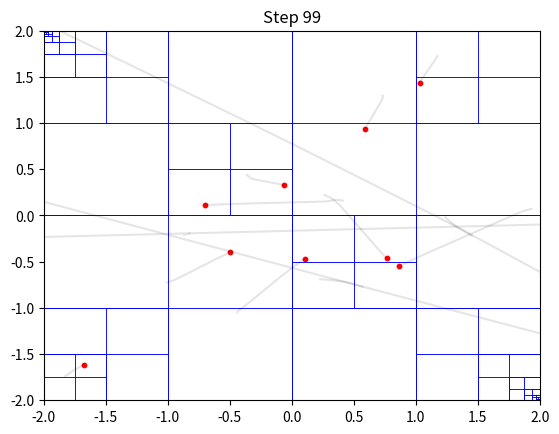

This figure's Python source: (Note: this script raises an exception after producing the figure.)
import numpy as np
import matplotlib.pyplot as plt
from matplotlib.animation import FuncAnimation

class Particle:
    def __init__(self, position, velocity, mass):
        self.position = np.array(position)
        self.velocity = np.array(velocity)
        self.mass = mass

class QuadTreeNode:
    def __init__(self, x_min, x_max, y_min, y_max, min_size=1e-3):
        self.min_size = min_size  # Minimum size to prevent infinite recursion
        size = max(x_max - x_min, y_max - y_min)
        x_max = x_min + size
        y_max = y_min + size
        self.bbox = (x_min, x_max, y_min, y_max)
        self.children = [None, None, None, None]
        self.total_mass = 0
        self.center_of_mass = np.zeros(2)
        self.particle = None

    def update_center_of_mass(self, position, mass):
        if self.total_mass == 0:
            self.center_of_mass = position
        else:
            self.center_of_mass = (self.center_of_mass * self.total_mass + position * mass) / (self.total_mass + mass)
        self.total_mass += mass

    def insert(self, position, mass):
        if self.total_mass == 0 and self.particle is None:
            self.particle = Particle(position, [0, 0], mass)
            self.update_center_of_mass(position, mass)
        elif self.children[0] is None:
            if (self.bbox[1] - self.bbox[0]) <= self.min_size:
                # Stop subdivision if the node size is smaller than the minimum size
                self.update_center_of_mass(position, mass)
                return
            self.subdivide()
            if self.particle is not None:
                old_particle = self.particle
                self.particle = None
                quadrant = get_quadrant(self.bbox, old_particle.position)
                self.children[quadrant].insert(old_particle.position, old_particle.mass)
            quadrant = get_quadrant(self.bbox, position)
            self.children[quadrant].insert(position, mass)
        else:
            quadrant = get_quadrant(self.bbox, position)
            self.children[quadrant].insert(position, mass)
        self.update_center_of_mass(position, mass)

    def subdivide(self):
        x_min, x_max, y_min, y_max = self.bbox
        mid_x = (x_min + x_max) / 2
        mid_y = (y_min + y_max) / 2
        self.children = [
            QuadTreeNode(x_min, mid_x, y_min, mid_y, self.min_size),  # Bottom-left
            QuadTreeNode(mid_x, x_max, y_min, mid_y, self.min_size),  # Bottom-right
            QuadTreeNode(x_min, mid_x, mid_y, y_max, self.min_size),  # Top-left
            QuadTreeNode(mid_x, x_max, mid_y, y_max, self.min_size)   # Top-right
        ]

    def compute_forces(self, particle, theta, G, eps):
        if self.total_mass == 0:
            return np.zeros(2)
        
        distance_vector = self.center_of_mass - particle.position
        distance = np.linalg.norm(distance_vector)
        
        if (self.children == [None, None, None, None]) or ((self.bbox[1] - self.bbox[0]) / distance < theta):
            if distance < eps:
                return np.zeros(2)
            force_magnitude = G * self.total_mass * particle.mass / (distance**2 + eps**2)
            force_direction = distance_vector / distance
            force = force_magnitude * force_direction
            return force
        else:
            force = np.zeros(2)
            for child in self.children:
                if child is not None:
                    force += child.compute_forces(particle, theta, G, eps)
            return force

class QuadTree:
    def __init__(self, particles, theta):
        size = 4.0  # Define the size of the square boundary for the root node
        x_min, x_max = -size / 2, size / 2
        y_min, y_max = -size / 2, size / 2
        self.root = QuadTreeNode(x_min, x_max, y_min, y_max)
        self.particles = particles
        self.theta = theta

    def insert(self):
        for particle in self.particles:
            self.root.insert(particle.position, particle.mass)

def get_quadrant(bbox, position):
    x_min, x_max, y_min, y_max = bbox
    mid_x = (x_min + x_max) / 2
    mid_y = (y_min + y_max) / 2
    x, y = position
    if x <= mid_x and y <= mid_y:
        return 0
    elif x > mid_x and y <= mid_y:
        return 1
    elif x <= mid_x and y > mid_y:
        return 2
    else:
        return 3

def initialize_particles(N):
    particles = []
    for _ in range(N):
        p0 = np.random.random()
        p1 = np.random.random()
        r = (16 / 3 * np.pi)**(1/3) * np.sqrt(p0**(-2/3) - 1)
        theta = 2 * np.pi * p1
        phi = np.arccos(2 * np.random.random() - 1)
        x = r * np.sin(phi) * np.cos(theta)
        y = r * np.sin(phi) * np.sin(theta)
        mass = 1.0 / N
        particles.append(Particle(np.array([x, y]), np.zeros(2), mass))
    return particles

def velocity_verlet(particles, dt, theta, G, eps, positions):
    tree = QuadTree(particles, theta)
    tree.insert()
    
    for particle in particles:
        force = tree.root.compute_forces(particle, theta, G, eps)
        acceleration = force / particle.mass
        
        particle.position += particle.velocity * dt + 0.5 * acceleration * dt**2
        
        tree = QuadTree(particles, theta)
        tree.insert()
        
        new_force = tree.root.compute_forces(particle, theta, G, eps)
        new_acceleration = new_force / particle.mass
        
        particle.velocity += 0.5 * (acceleration + new_acceleration) * dt
    
    # Append new positions to the history
    for i, particle in enumerate(particles):
        positions[i].append((particle.position[0], particle.position[1]))
    
    return tree, positions

def draw_quadtree(node, ax):
    if node is None:
        return
    x_min, x_max, y_min, y_max = node.bbox
    rect = plt.Rectangle((x_min, y_min), x_max - x_min, y_max - y_min, fill=False, edgecolor='blue', linewidth=0.5)
    ax.add_patch(rect)
    for child in node.children:
        if child is not None:
            draw_quadtree(child, ax)

# Initialize particles
N = 15
particles = initialize_particles(N)
theta = 0.5
dt = 0.04  # Time step
steps = 100  # Number of steps to simulate

positions = [[(p.position[0], p.position[1])] for p in particles]  # Initialize positions list for each particle

# Setup the plot
fig, ax = plt.subplots()
ax.set_xlim(-2, 2)
ax.set_ylim(-2, 2)

# Animation function
def animate(step):
    global particles, positions, ax
    
    ax.clear()
    ax.set_xlim(-2, 2)
    ax.set_ylim(-2, 2)
    
    # Update particles and get the updated tree
    tree, positions = velocity_verlet(particles, dt, theta, G=1.0, eps=0.001, positions=positions)
    
    # Plot the traces
    for pos in positions:
        x_vals = [p[0] for p in pos]
        y_vals = [p[1] for p in pos]
        ax.plot(x_vals, y_vals, 'k-', alpha=0.1)
    
    # Plot the particles
    scatter = ax.scatter([p.position[0] for p in particles], [p.position[1] for p in particles], c='red', s=10)
    
    # Draw the quadtree
    draw_quadtree(tree.root, ax)
    
    ax.set_title(f"Step {step}")

# Create animation
anim = FuncAnimation(fig, animate, frames=steps, interval=50)

# Save animation
anim.save('nbody_simulation.mp4', writer='ffmpeg')

plt.show()
